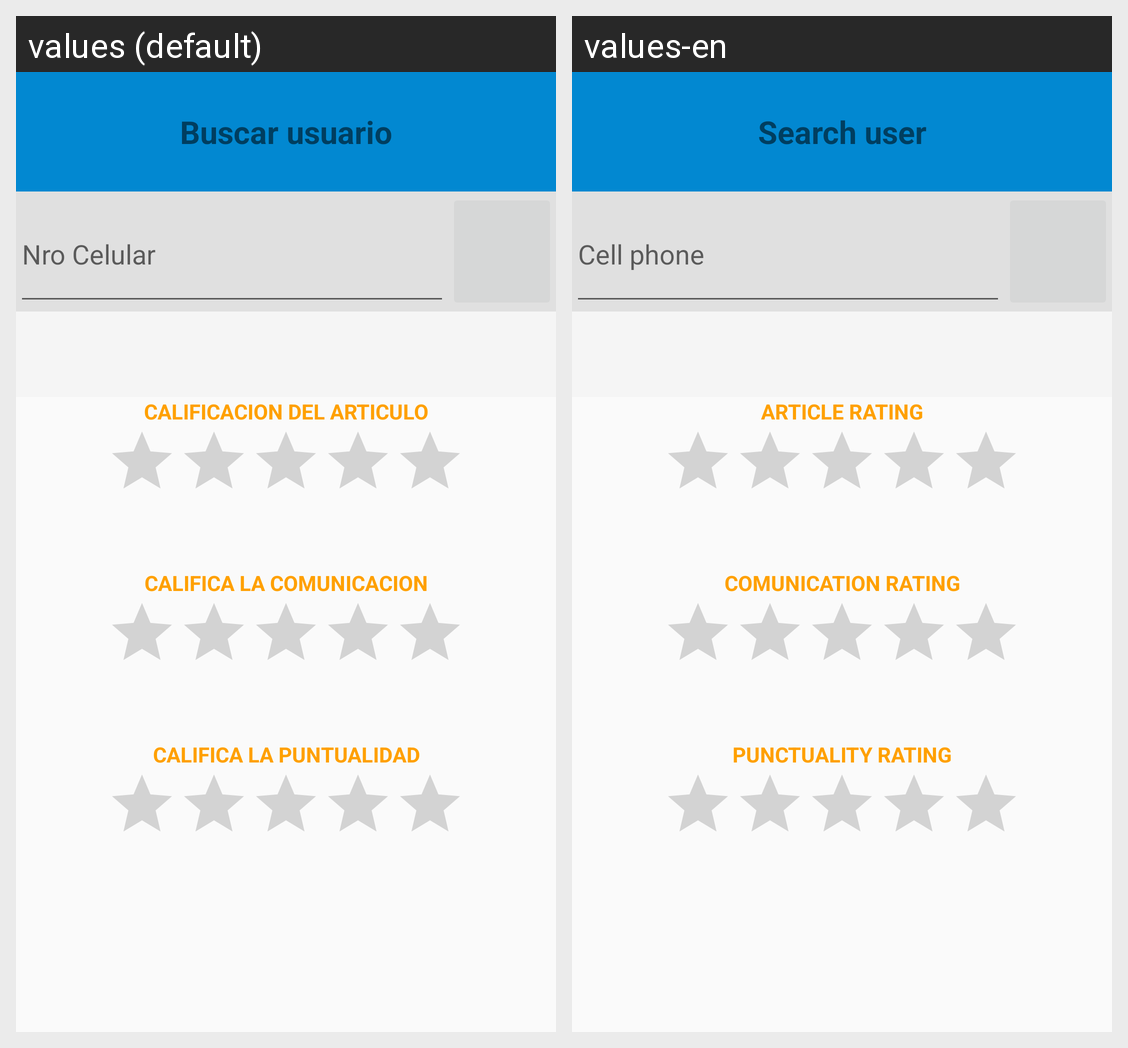

This grid shows one Android layout under two languages. Give, for every string resource on the screen, its name, the default text and each shown locale's text.
Android screen res/layout/fragment_buscar.xml rendered under 2 locales, left to right: values (default), values-en. Device: Nexus 5 (rendered at 1080×1920; each locale shown at half size, 540×960, under a caption strip naming it); theme AppTheme.
Strings drawn on this screen, with the default value and each locale's value (text and hints the layout hard-codes, and strings that could not be matched under every locale, appear in the picture but are not listed):

buscar_usuario
  values: Buscar usuario
  values-en: Search user

txt_hint_phone_number
  values: Nro Celular
  values-en: Cell phone

txt_Titulo_Articulo_Calif
  values: CALIFICACION DEL ARTICULO
  values-en: ARTICLE RATING

txt_Titulo_Comunicacion_Calif
  values: CALIFICA LA COMUNICACION
  values-en: COMUNICATION RATING

txt_Titulo_Puntualidad_Calif
  values: CALIFICA LA PUNTUALIDAD
  values-en: PUNCTUALITY RATING
